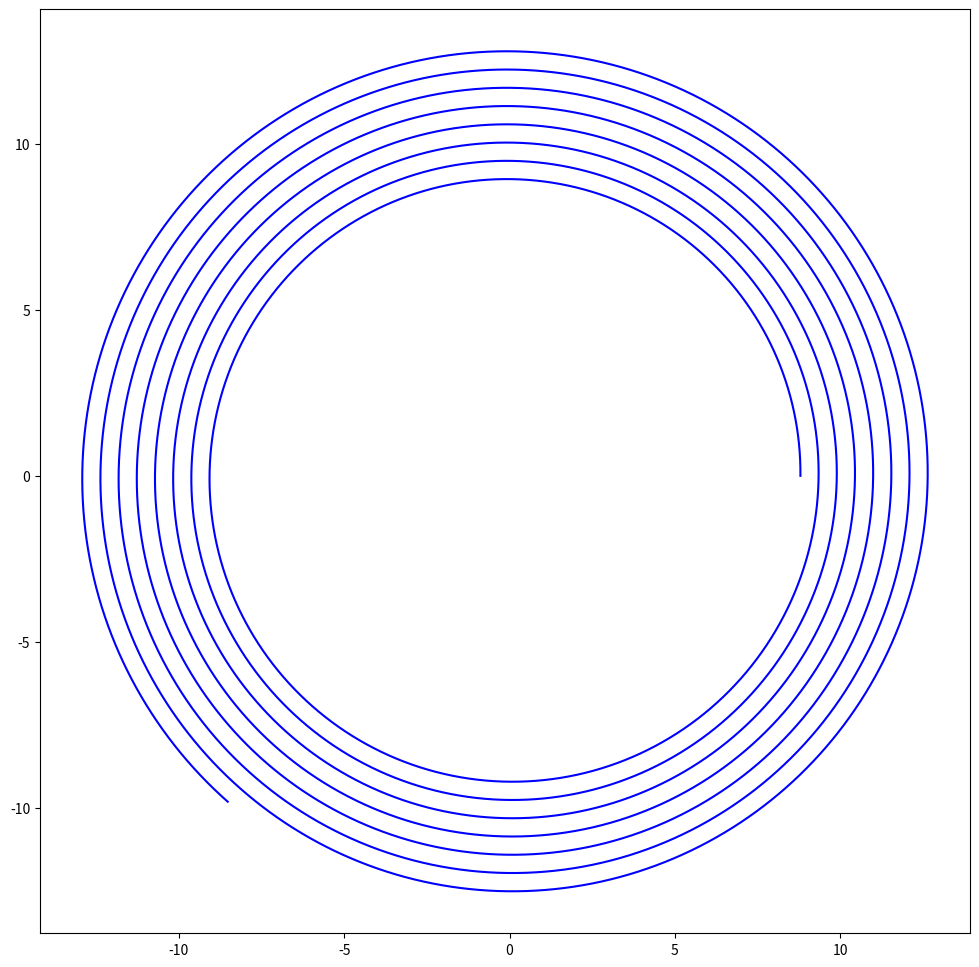

Recreate this plot in Python.
import matplotlib.pyplot as plt
import numpy as np


r0 = 8.8
a = 0.275 / np.pi

plt.figure(figsize=(12, 12))
r = np.arange(8.8, 13, 0.0001)
theta = r / a
x1 = r * np.cos(theta)
y1 = r * np.sin(theta)
plt.plot(x1, y1, color='b')
plt.axis('equal')
plt.show()
